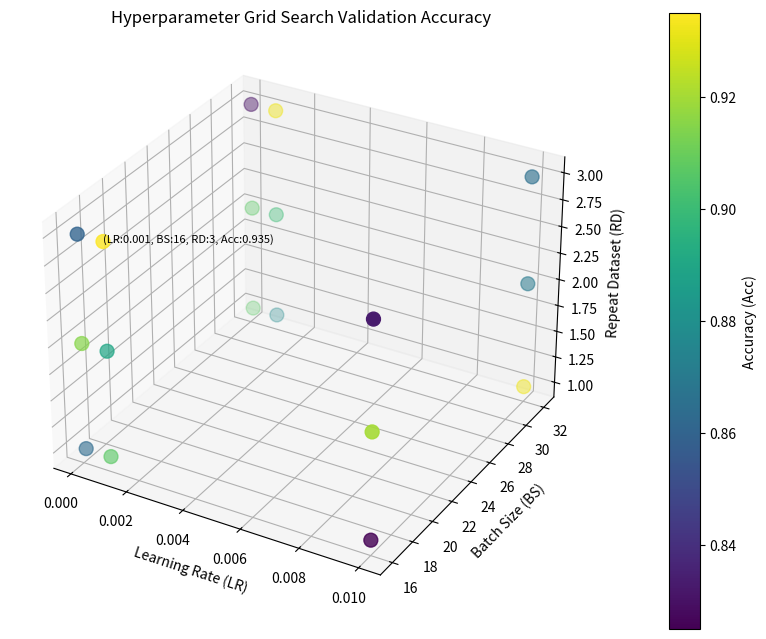

Python code for this plot:
from mpl_toolkits.mplot3d import Axes3D
import matplotlib.pyplot as plt

results = [
    {"learning_rate": 1e-2, "batch_size": 16, "repeat_dataset": 1, "accuracy": 0.825},
    {"learning_rate": 1e-3, "batch_size": 16, "repeat_dataset": 1, "accuracy": 0.907},
    {"learning_rate": 1e-4, "batch_size": 16, "repeat_dataset": 1, "accuracy": 0.863},
    {"learning_rate": 1e-2, "batch_size": 16, "repeat_dataset": 2, "accuracy": 0.920},
    {"learning_rate": 1e-3, "batch_size": 16, "repeat_dataset": 2, "accuracy": 0.890},
    {"learning_rate": 1e-4, "batch_size": 16, "repeat_dataset": 2, "accuracy": 0.915},
    {"learning_rate": 1e-2, "batch_size": 16, "repeat_dataset": 3, "accuracy": 0.833},
    {"learning_rate": 1e-3, "batch_size": 16, "repeat_dataset": 3, "accuracy": 0.935},
    {"learning_rate": 1e-4, "batch_size": 16, "repeat_dataset": 3, "accuracy": 0.860},
    {"learning_rate": 1e-2, "batch_size": 32, "repeat_dataset": 1, "accuracy": 0.932},
    {"learning_rate": 1e-3, "batch_size": 32, "repeat_dataset": 1, "accuracy": 0.877},
    {"learning_rate": 1e-4, "batch_size": 32, "repeat_dataset": 1, "accuracy": 0.907},
    {"learning_rate": 1e-2, "batch_size": 32, "repeat_dataset": 2, "accuracy": 0.870},
    {"learning_rate": 1e-3, "batch_size": 32, "repeat_dataset": 2, "accuracy": 0.900},
    {"learning_rate": 1e-4, "batch_size": 32, "repeat_dataset": 2, "accuracy": 0.907},
    {"learning_rate": 1e-2, "batch_size": 32, "repeat_dataset": 3, "accuracy": 0.865},
    {"learning_rate": 1e-3, "batch_size": 32, "repeat_dataset": 3, "accuracy": 0.932},
    {"learning_rate": 1e-4, "batch_size": 32, "repeat_dataset": 3, "accuracy": 0.830},
]

# Extract hyperparams in order
learning_rates = [r['learning_rate'] for r in results]
batch_sizes = [r['batch_size'] for r in results]
repeat_datasets = [r['repeat_dataset'] for r in results]
accuracies = [r['accuracy'] for r in results]

# Create a 3D scatter plot
fig = plt.figure(figsize=(10, 8))
ax = fig.add_subplot(111, projection='3d')
scatter = ax.scatter(learning_rates, batch_sizes, repeat_datasets, c=accuracies, cmap="viridis", s=100)

top_results = sorted(results, key=lambda x: x['accuracy'], reverse=True)[:1]

for result in top_results:
    learning_rate = result['learning_rate']
    batch_size = result['batch_size']
    repeat_dataset = result['repeat_dataset']
    accuracy = result['accuracy']
    label = f"(LR:{learning_rate}, BS:{batch_size}, RD:{repeat_dataset}, Acc:{accuracy})"
    ax.text(learning_rate, batch_size, repeat_dataset, label, fontsize=8)

# Add labels and title
ax.set_title("Hyperparameter Grid Search Validation Accuracy")
ax.set_xlabel("Learning Rate (LR)")
ax.set_ylabel("Batch Size (BS)")
ax.set_zlabel("Repeat Dataset (RD)")
cbar = plt.colorbar(scatter, ax=ax, pad=0.1)
cbar.set_label("Accuracy (Acc)")

plt.savefig("grid_search_visualization.png", dpi=300, bbox_inches="tight")
plt.show()